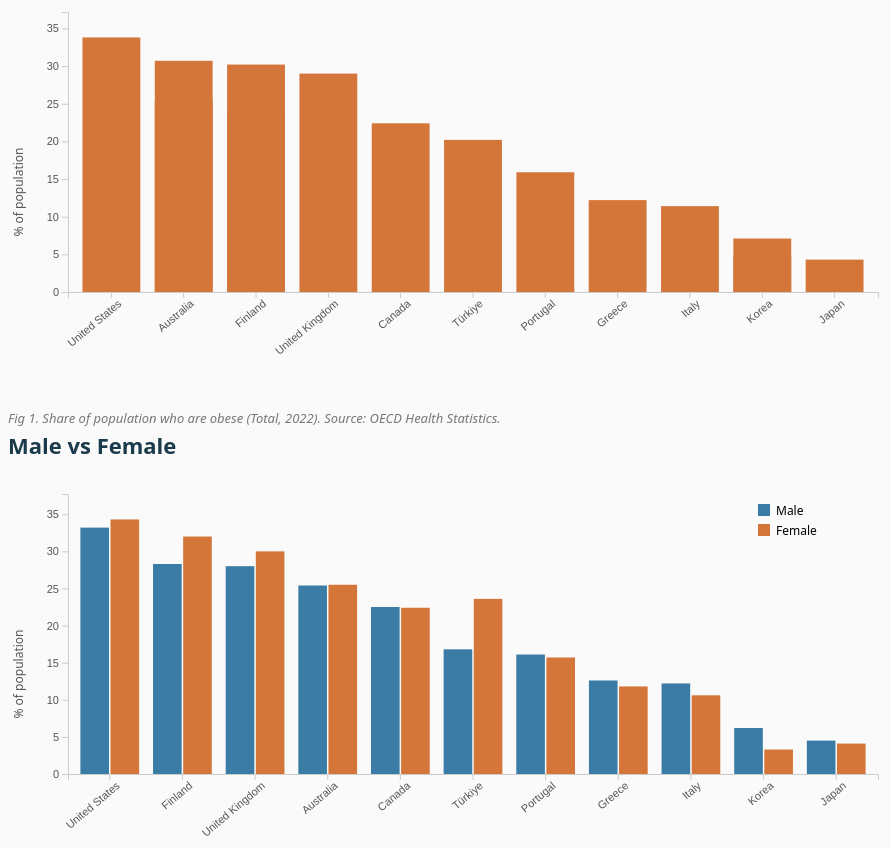
D3 v7 page, settled after 480 driven frames (8 s of simulated time); the page loaded 1 data file(s).


// ── js/obesity.js
// COS30045 Data Visualisation - Obesity Page
// Team 2E: Romina Atefi, Martin Ly, Kyle McAlister
// D3 bar chart and grouped bar chart for obesity/overweight rates

function init() {

    var w = 900;
    var h = 400;
    var padding = { top: 20, right: 30, bottom: 100, left: 60 };

    var currentYear = "2022";
    var currentMeasure = "Share of population who are obese";

    d3.csv("data/data.csv").then(function(data) {

        data.forEach(function(d) { d.value = +d.value; });

        var weightData = data.filter(function(d) {
            return (d.measure === "Share of population who are obese" ||
                    d.measure === "Share of population who are overweight")
                    && d.age === "Total";
        });

        var years = [...new Set(weightData.map(function(d) { return d.year; }))].sort();

        // Year buttons
        var yearDiv = d3.select("#yearButtons");
        years.forEach(function(y) {
            yearDiv.append("button")
                .text(y)
                .classed("active", y === currentYear)
                .on("click", function() {
                    currentYear = y;
                    d3.selectAll("#yearButtons button").classed("active", false);
                    d3.select(this).classed("active", true);
                    updateBarChart();
                    updateGroupedChart();
                });
        });

        // Measure buttons
        d3.selectAll("#measureButtons button").on("click", function() {
            var label = d3.select(this).text();
            currentMeasure = label === "Obese"
                ? "Share of population who are obese"
                : "Share of population who are overweight";
            d3.selectAll("#measureButtons button").classed("active", false);
            d3.select(this).classed("active", true);
            updateBarChart();
            updateGroupedChart();
        });

        // ===== BAR CHART (Total) =====
        var svgBar = d3.select("#barChart")
            .append("svg").attr("width", w).attr("height", h);

        var tooltip = d3.select("body").append("div").attr("class", "tooltip");

        var xScale = d3.scaleBand().range([padding.left, w - padding.right]).padding(0.2);
        var yScale = d3.scaleLinear().range([h - padding.bottom, padding.top]);

        var xAxisGroup = svgBar.append("g").attr("class", "axis")
            .attr("transform", "translate(0," + (h - padding.bottom) + ")");
        var yAxisGroup = svgBar.append("g").attr("class", "axis")
            .attr("transform", "translate(" + padding.left + ",0)");

        svgBar.append("text").attr("transform", "rotate(-90)")
            .attr("x", -(h / 2)).attr("y", 15)
            .attr("text-anchor", "middle").attr("font-size", "12px").attr("fill", "#555")
            .text("% of population");

        var barCaption = d3.select("#barCaption");

        function updateBarChart() {
            var filtered = weightData.filter(function(d) {
                return d.year === currentYear && d.measure === currentMeasure && d.sex === "Total";
            });
            filtered.sort(function(a, b) { return b.value - a.value; });

            xScale.domain(filtered.map(function(d) { return d.country; }));
            yScale.domain([0, d3.max(filtered, function(d) { return d.value; }) * 1.1]);

            xAxisGroup.transition().duration(500).call(d3.axisBottom(xScale))
                .selectAll("text").attr("transform", "rotate(-40)").style("text-anchor", "end");
            yAxisGroup.transition().duration(500).call(d3.axisLeft(yScale).ticks(6));

            var bars = svgBar.selectAll("rect").data(filtered, function(d) { return d.country; });
            bars.exit().transition().duration(300).attr("height", 0).attr("y", h - padding.bottom).remove();

            bars.enter().append("rect")
                .attr("x", function(d) { return xScale(d.country); })
                .attr("y", h - padding.bottom)
                .attr("width", xScale.bandwidth()).attr("height", 0)
                .attr("fill", "#d4763a")
                .on("mouseover", function(event, d) {
                    tooltip.style("opacity", 1)
                        .html("<strong>" + d.country + "</strong><br>" + d.value + "%")
                        .style("left", (event.pageX + 10) + "px")
                        .style("top", (event.pageY - 30) + "px");
                    d3.select(this).attr("fill", "#8b3a0f");
                })
                .on("mouseout", function() {
                    tooltip.style("opacity", 0);
                    d3.select(this).attr("fill", "#d4763a");
                })
                .merge(bars).transition().duration(500)
                .attr("x", function(d) { return xScale(d.country); })
                .attr("y", function(d) { return yScale(d.value); })
                .attr("width", xScale.bandwidth())
                .attr("height", function(d) { return h - padding.bottom - yScale(d.value); });

            var label = currentMeasure.includes("obese") ? "obese" : "overweight";
            barCaption.text("Fig 1. Share of population who are " + label + " (Total, " + currentYear + "). Source: OECD Health Statistics.");
        }

        // ===== GROUPED BAR CHART (Male vs Female) =====
        var hGrouped = 400;
        var svgGrouped = d3.select("#groupedChart")
            .append("svg").attr("width", w).attr("height", hGrouped);

        var xGrouped = d3.scaleBand().range([padding.left, w - padding.right]).padding(0.15);
        var xSub = d3.scaleBand().padding(0.05);
        var yGrouped = d3.scaleLinear().range([hGrouped - padding.bottom, padding.top]);

        var sexColor = d3.scaleOrdinal()
            .domain(["Male", "Female"])
            .range(["#3a7ca5", "#d4763a"]);

        var xGroupedAxis = svgGrouped.append("g").attr("class", "axis")
            .attr("transform", "translate(0," + (hGrouped - padding.bottom) + ")");
        var yGroupedAxis = svgGrouped.append("g").attr("class", "axis")
            .attr("transform", "translate(" + padding.left + ",0)");

        svgGrouped.append("text").attr("transform", "rotate(-90)")
            .attr("x", -(hGrouped / 2)).attr("y", 15)
            .attr("text-anchor", "middle").attr("font-size", "12px").attr("fill", "#555")
            .text("% of population");

        // Legend
        var legend = svgGrouped.append("g").attr("transform", "translate(" + (w - 150) + "," + 30 + ")");
        ["Male", "Female"].forEach(function(s, i) {
            legend.append("rect").attr("x", 0).attr("y", i * 20).attr("width", 12).attr("height", 12).attr("fill", sexColor(s));
            legend.append("text").attr("x", 18).attr("y", i * 20 + 11).attr("font-size", "12px").text(s);
        });

        var groupedCaption = d3.select("#groupedCaption");

        function updateGroupedChart() {
            var maleData = weightData.filter(function(d) {
                return d.year === currentYear && d.measure === currentMeasure && d.sex === "Male";
            });
            var femaleData = weightData.filter(function(d) {
                return d.year === currentYear && d.measure === currentMeasure && d.sex === "Female";
            });

            var countries = [...new Set(maleData.map(function(d) { return d.country; }))];
            // Sort by male value descending
            countries.sort(function(a, b) {
                var aVal = maleData.find(function(d) { return d.country === a; });
                var bVal = maleData.find(function(d) { return d.country === b; });
                return (bVal ? bVal.value : 0) - (aVal ? aVal.value : 0);
            });

            xGrouped.domain(countries);
            xSub.domain(["Male", "Female"]).range([0, xGrouped.bandwidth()]);

            var allVals = maleData.concat(femaleData).map(function(d) { return d.value; });
            yGrouped.domain([0, d3.max(allVals) * 1.1]);

            xGroupedAxis.transition().duration(500).call(d3.axisBottom(xGrouped))
                .selectAll("text").attr("transform", "rotate(-40)").style("text-anchor", "end");
            yGroupedAxis.transition().duration(500).call(d3.axisLeft(yGrouped).ticks(6));

            // Clear old bars
            svgGrouped.selectAll(".grouped-bar").remove();

            countries.forEach(function(country) {
                var maleVal = maleData.find(function(d) { return d.country === country; });
                var femaleVal = femaleData.find(function(d) { return d.country === country; });

                if (maleVal) {
                    svgGrouped.append("rect").attr("class", "grouped-bar")
                        .attr("x", xGrouped(country) + xSub("Male"))
                        .attr("y", yGrouped(maleVal.value))
                        .attr("width", xSub.bandwidth())
                        .attr("height", hGrouped - padding.bottom - yGrouped(maleVal.value))
                        .attr("fill", sexColor("Male"));
                }
                if (femaleVal) {
                    svgGrouped.append("rect").attr("class", "grouped-bar")
                        .attr("x", xGrouped(country) + xSub("Female"))
                        .attr("y", yGrouped(femaleVal.value))
                        .attr("width", xSub.bandwidth())
                        .attr("height", hGrouped - padding.bottom - yGrouped(femaleVal.value))
                        .attr("fill", sexColor("Female"));
                }
            });

            var label = currentMeasure.includes("obese") ? "obese" : "overweight";
            groupedCaption.text("Fig 2. Male vs Female " + label + " rates by country (" + currentYear + "). Source: OECD Health Statistics.");
        }

        updateBarChart();
        updateGroupedChart();
    });
}

window.onload = init;


### data: data/data.csv
country, measure, age, sex, year, value
Australia, Tobacco consumption, Total, Total, 2016, 13.4
Australia, Tobacco consumption, Total, Total, 2019, 12.9
Australia, Tobacco consumption, Total, Total, 2022, 13.1
Canada, Tobacco consumption, Total, Total, 2016, 14.7
Canada, Tobacco consumption, Total, Total, 2017, 14.4
Canada, Tobacco consumption, Total, Total, 2018, 14.2
Canada, Tobacco consumption, Total, Total, 2019, 14.5
Canada, Tobacco consumption, Total, Total, 2020, 14.1
Canada, Tobacco consumption, Total, Total, 2021, 13.9
Canada, Tobacco consumption, Total, Total, 2022, 13.4
Canada, Tobacco consumption, Total, Total, 2024, 13.3
Denmark, Tobacco consumption, Total, Total, 2017, 15.1
France, Tobacco consumption, Total, Total, 2017, 13.3
France, Tobacco consumption, Total, Total, 2024, 12.8
Germany, Tobacco consumption, Total, Total, 2017, 15.2
Germany, Tobacco consumption, Total, Total, 2020, 15.4
Germany, Tobacco consumption, Total, Total, 2023, 15.5
Greece, Tobacco consumption, Total, Total, 2019, 17
Italy, Tobacco consumption, Total, Total, 2015, 11.6
Italy, Tobacco consumption, Total, Total, 2016, 11.6
Italy, Tobacco consumption, Total, Total, 2017, 11.5
Italy, Tobacco consumption, Total, Total, 2018, 11.1
Italy, Tobacco consumption, Total, Total, 2019, 11.1
Italy, Tobacco consumption, Total, Total, 2020, 10.9
Italy, Tobacco consumption, Total, Total, 2021, 11
Italy, Tobacco consumption, Total, Total, 2022, 11
Italy, Tobacco consumption, Total, Total, 2023, 11
Italy, Tobacco consumption, Total, Total, 2024, 10.9
Japan, Tobacco consumption, Total, Total, 2015, 15.5
Japan, Tobacco consumption, Total, Total, 2017, 15.5
Japan, Tobacco consumption, Total, Total, 2018, 14.9
Japan, Tobacco consumption, Total, Total, 2019, 15.5
Japan, Tobacco consumption, Total, Total, 2022, 14.4
Korea, Tobacco consumption, Total, Total, 2015, 13.6
Korea, Tobacco consumption, Total, Total, 2016, 14.6
Korea, Tobacco consumption, Total, Total, 2017, 14.9
Korea, Tobacco consumption, Total, Total, 2018, 13.2
Korea, Tobacco consumption, Total, Total, 2019, 12.6
Korea, Tobacco consumption, Total, Total, 2020, 12.5
Korea, Tobacco consumption, Total, Total, 2021, 13
Korea, Tobacco consumption, Total, Total, 2022, 13
Korea, Tobacco consumption, Total, Total, 2023, 12.8
Korea, Tobacco consumption, Total, Total, 2024, 12.8
New Zealand, Tobacco consumption, Total, Total, 2015, 10.6
New Zealand, Tobacco consumption, Total, Total, 2016, 10.3
New Zealand, Tobacco consumption, Total, Total, 2017, 10.3
New Zealand, Tobacco consumption, Total, Total, 2018, 10
New Zealand, Tobacco consumption, Total, Total, 2019, 10
New Zealand, Tobacco consumption, Total, Total, 2020, 9.4
New Zealand, Tobacco consumption, Total, Total, 2021, 9.9
New Zealand, Tobacco consumption, Total, Total, 2022, 9.9
New Zealand, Tobacco consumption, Total, Total, 2023, 9.3
New Zealand, Tobacco consumption, Total, Total, 2024, 9.3
New Zealand, Tobacco consumption, Total, Total, 2025, 9.3
Türkiye, Tobacco consumption, Total, Total, 2016, 17.3
Türkiye, Tobacco consumption, Total, Total, 2019, 17.1
Türkiye, Tobacco consumption, Total, Total, 2022, 17.8
Türkiye, Tobacco consumption, Total, Total, 2025, 18.5
United Kingdom, Tobacco consumption, Total, Total, 2015, 10
United Kingdom, Tobacco consumption, Total, Total, 2016, 10
... 1,714 more rows